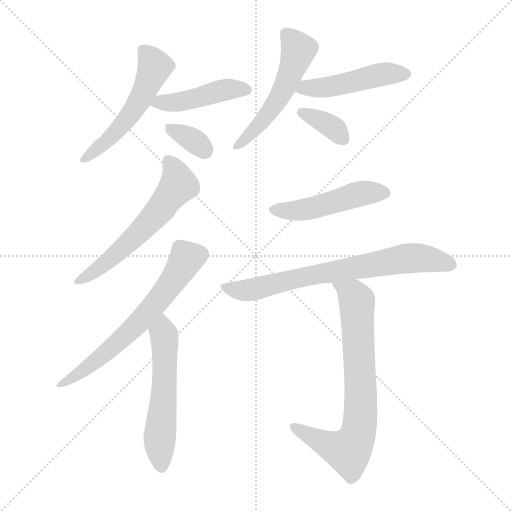
t = 0.00 s
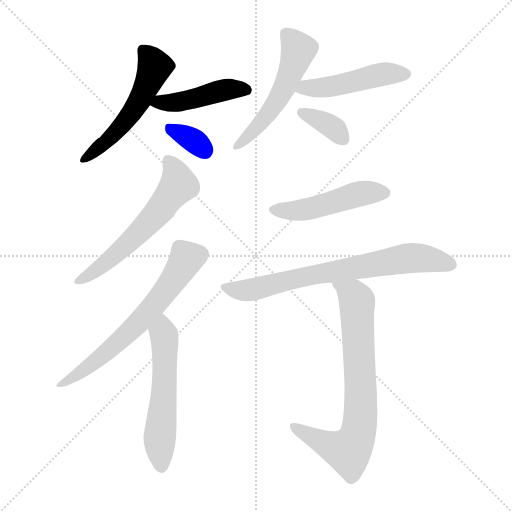
t = 1.64 s
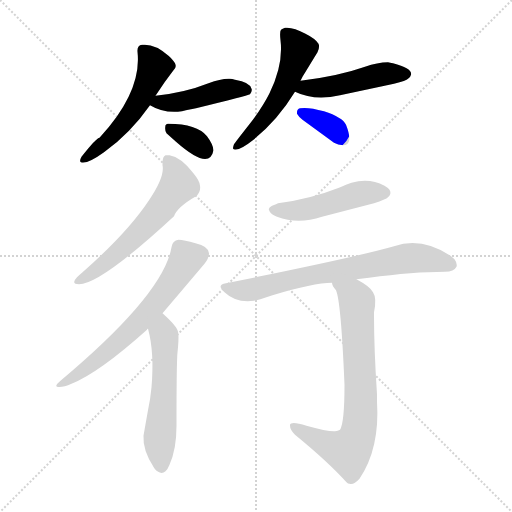
t = 3.29 s
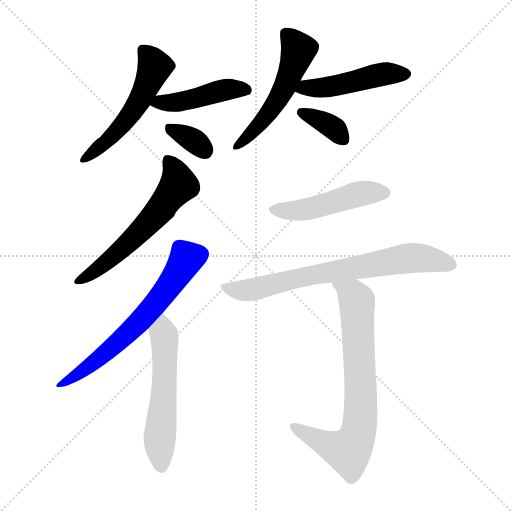
t = 4.93 s
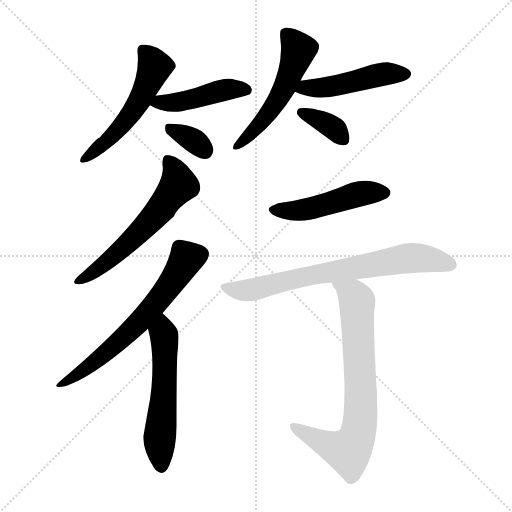
t = 6.58 s
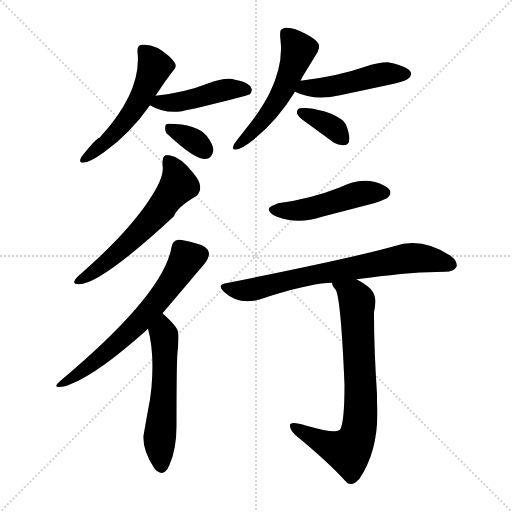
t = 8.22 s

The animated SVG that drew these frames (rendered in a browser with its animation timeline set to each time). Animation: 12 CSS @keyframes rules; one cycle of 8.22 s.

<svg version="1.1" viewBox="0 0 1024 1024" xmlns="http://www.w3.org/2000/svg">
  <g stroke="lightgray" stroke-dasharray="1,1" stroke-width="1" transform="scale(4, 4)">
    <line x1="0" y1="0" x2="256" y2="256"></line>
    <line x1="256" y1="0" x2="0" y2="256"></line>
    <line x1="128" y1="0" x2="128" y2="256"></line>
    <line x1="0" y1="128" x2="256" y2="128"></line>
  </g>
<g transform="scale(1, -1) translate(0, -900)">
   <style type="text/css">
    @keyframes keyframes0 {
      from {
       stroke: blue;
       stroke-dashoffset: 537;
       stroke-width: 128;
       }
       64% {
       animation-timing-function: step-end;
       stroke: blue;
       stroke-dashoffset: 0;
       stroke-width: 128;
       }
       to {
       stroke: black;
       stroke-width: 1024;
       }
       }
       #make-me-a-hanzi-animation-0 {
         animation: keyframes0 0.687012s both;
         animation-delay: 0.000000s;
         animation-timing-function: linear;
       }
    @keyframes keyframes1 {
      from {
       stroke: blue;
       stroke-dashoffset: 447;
       stroke-width: 128;
       }
       59% {
       animation-timing-function: step-end;
       stroke: blue;
       stroke-dashoffset: 0;
       stroke-width: 128;
       }
       to {
       stroke: black;
       stroke-width: 1024;
       }
       }
       #make-me-a-hanzi-animation-1 {
         animation: keyframes1 0.613770s both;
         animation-delay: 0.687012s;
         animation-timing-function: linear;
       }
    @keyframes keyframes2 {
      from {
       stroke: blue;
       stroke-dashoffset: 342;
       stroke-width: 128;
       }
       53% {
       animation-timing-function: step-end;
       stroke: blue;
       stroke-dashoffset: 0;
       stroke-width: 128;
       }
       to {
       stroke: black;
       stroke-width: 1024;
       }
       }
       #make-me-a-hanzi-animation-2 {
         animation: keyframes2 0.528320s both;
         animation-delay: 1.300781s;
         animation-timing-function: linear;
       }
    @keyframes keyframes3 {
      from {
       stroke: blue;
       stroke-dashoffset: 534;
       stroke-width: 128;
       }
       63% {
       animation-timing-function: step-end;
       stroke: blue;
       stroke-dashoffset: 0;
       stroke-width: 128;
       }
       to {
       stroke: black;
       stroke-width: 1024;
       }
       }
       #make-me-a-hanzi-animation-3 {
         animation: keyframes3 0.684570s both;
         animation-delay: 1.829102s;
         animation-timing-function: linear;
       }
    @keyframes keyframes4 {
      from {
       stroke: blue;
       stroke-dashoffset: 474;
       stroke-width: 128;
       }
       61% {
       animation-timing-function: step-end;
       stroke: blue;
       stroke-dashoffset: 0;
       stroke-width: 128;
       }
       to {
       stroke: black;
       stroke-width: 1024;
       }
       }
       #make-me-a-hanzi-animation-4 {
         animation: keyframes4 0.635742s both;
         animation-delay: 2.513672s;
         animation-timing-function: linear;
       }
    @keyframes keyframes5 {
      from {
       stroke: blue;
       stroke-dashoffset: 356;
       stroke-width: 128;
       }
       54% {
       animation-timing-function: step-end;
       stroke: blue;
       stroke-dashoffset: 0;
       stroke-width: 128;
       }
       to {
       stroke: black;
       stroke-width: 1024;
       }
       }
       #make-me-a-hanzi-animation-5 {
         animation: keyframes5 0.539714s both;
         animation-delay: 3.149414s;
         animation-timing-function: linear;
       }
    @keyframes keyframes6 {
      from {
       stroke: blue;
       stroke-dashoffset: 588;
       stroke-width: 128;
       }
       66% {
       animation-timing-function: step-end;
       stroke: blue;
       stroke-dashoffset: 0;
       stroke-width: 128;
       }
       to {
       stroke: black;
       stroke-width: 1024;
       }
       }
       #make-me-a-hanzi-animation-6 {
         animation: keyframes6 0.728516s both;
         animation-delay: 3.689128s;
         animation-timing-function: linear;
       }
    @keyframes keyframes7 {
      from {
       stroke: blue;
       stroke-dashoffset: 647;
       stroke-width: 128;
       }
       68% {
       animation-timing-function: step-end;
       stroke: blue;
       stroke-dashoffset: 0;
       stroke-width: 128;
       }
       to {
       stroke: black;
       stroke-width: 1024;
       }
       }
       #make-me-a-hanzi-animation-7 {
         animation: keyframes7 0.776530s both;
         animation-delay: 4.417643s;
         animation-timing-function: linear;
       }
    @keyframes keyframes8 {
      from {
       stroke: blue;
       stroke-dashoffset: 553;
       stroke-width: 128;
       }
       64% {
       animation-timing-function: step-end;
       stroke: blue;
       stroke-dashoffset: 0;
       stroke-width: 128;
       }
       to {
       stroke: black;
       stroke-width: 1024;
       }
       }
       #make-me-a-hanzi-animation-8 {
         animation: keyframes8 0.700033s both;
         animation-delay: 5.194173s;
         animation-timing-function: linear;
       }
    @keyframes keyframes9 {
      from {
       stroke: blue;
       stroke-dashoffset: 479;
       stroke-width: 128;
       }
       61% {
       animation-timing-function: step-end;
       stroke: blue;
       stroke-dashoffset: 0;
       stroke-width: 128;
       }
       to {
       stroke: black;
       stroke-width: 1024;
       }
       }
       #make-me-a-hanzi-animation-9 {
         animation: keyframes9 0.639811s both;
         animation-delay: 5.894206s;
         animation-timing-function: linear;
       }
    @keyframes keyframes10 {
      from {
       stroke: blue;
       stroke-dashoffset: 715;
       stroke-width: 128;
       }
       70% {
       animation-timing-function: step-end;
       stroke: blue;
       stroke-dashoffset: 0;
       stroke-width: 128;
       }
       to {
       stroke: black;
       stroke-width: 1024;
       }
       }
       #make-me-a-hanzi-animation-10 {
         animation: keyframes10 0.831868s both;
         animation-delay: 6.534017s;
         animation-timing-function: linear;
       }
    @keyframes keyframes11 {
      from {
       stroke: blue;
       stroke-dashoffset: 744;
       stroke-width: 128;
       }
       71% {
       animation-timing-function: step-end;
       stroke: blue;
       stroke-dashoffset: 0;
       stroke-width: 128;
       }
       to {
       stroke: black;
       stroke-width: 1024;
       }
       }
       #make-me-a-hanzi-animation-11 {
         animation: keyframes11 0.855469s both;
         animation-delay: 7.365885s;
         animation-timing-function: linear;
       }
</style>
<path d="M 311.0 708.5 Q 329.0 736.5 347.0 759.5 Q 354.0 765.5 350.0 773.5 Q 347.0 779.5 337.0 788.5 Q 310.0 812.5 286.0 810.5 L 284.0 810.5 Q 274.0 809.5 275.0 796.5 Q 284.0 716.5 199.0 624.5 Q 193.0 624.5 163.0 586.5 Q 158.0 577.5 162.0 575.5 Q 175.0 571.5 208.0 595.5 Q 260.0 632.5 300.0 689.5 L 311.0 708.5 Z" fill="lightgray"></path> 
<path d="M 300.0 689.5 Q 328.0 672.5 364.0 677.5 Q 370.0 679.5 392.0 683.5 Q 494.0 708.5 500.0 711.5 Q 505.0 718.5 503.0 722.5 Q 500.0 735.5 470.0 740.5 Q 464.0 742.5 460.0 742.5 Q 443.0 743.5 417.0 733.5 Q 369.0 714.5 311.0 708.5 C 281.0 705.5 274.0 704.5 300.0 689.5 Z" fill="lightgray"></path> 
<path d="M 427.0 599.5 Q 426.0 611.5 414.0 627.5 Q 394.0 652.5 337.0 652.5 Q 333.0 653.5 331.0 649.5 Q 329.0 638.5 333.0 633.5 Q 343.0 624.5 352.0 616.5 Q 419.0 557.5 427.0 599.5 Z" fill="lightgray"></path> 
<path d="M 601.0 738.5 L 605.0 746.5 L 635.0 795.5 Q 640.0 805.5 637.0 812.5 Q 631.0 822.5 611.0 832.5 Q 586.0 846.5 570.0 844.5 Q 565.0 842.5 562.0 840.5 Q 559.0 836.5 561.0 819.5 Q 567.0 770.5 539.0 713.5 Q 524.0 683.5 498.0 650.5 Q 469.0 613.5 468.0 611.5 Q 464.0 601.5 468.0 601.5 Q 478.0 597.5 507.0 620.5 Q 556.0 660.5 590.0 716.5 L 601.0 738.5 Z" fill="lightgray"></path> 
<path d="M 590.0 716.5 Q 629.0 697.5 680.0 709.5 L 788.0 732.5 Q 813.0 738.5 816.0 742.5 Q 821.0 745.5 822.0 750.5 Q 825.0 763.5 786.0 773.5 Q 780.0 774.5 776.0 775.5 Q 755.0 775.5 730.0 766.5 Q 676.0 747.5 601.0 738.5 C 571.0 734.5 563.0 728.5 590.0 716.5 Z" fill="lightgray"></path> 
<path d="M 668.0 614.5 Q 676.0 610.5 686.0 609.5 Q 708.0 609.5 692.0 650.5 Q 685.0 665.5 648.0 677.5 Q 616.0 686.5 600.0 683.5 Q 593.0 681.5 594.0 672.5 Q 598.0 665.5 605.0 660.5 L 668.0 614.5 Z" fill="lightgray"></path> 
<path d="M 298.0 499.5 Q 255.0 434.5 164.0 354.5 Q 158.0 349.5 154.0 345.5 Q 141.0 331.5 158.0 331.5 Q 201.0 331.5 348.0 467.5 Q 354.0 485.5 392.0 507.5 Q 402.0 515.5 400.0 528.5 Q 400.0 537.5 386.0 554.5 Q 362.0 585.5 339.0 589.5 Q 334.0 589.5 331.0 589.5 Q 325.0 587.5 325.0 573.5 Q 325.0 572.5 325.0 569.5 Q 330.0 546.5 298.0 499.5 Z" fill="lightgray"></path> 
<path d="M 325.0 273.5 L 359.0 313.5 L 409.0 372.5 Q 418.0 383.5 418.0 393.5 Q 417.0 407.5 391.0 413.5 Q 368.0 420.5 357.0 420.5 Q 345.0 419.5 343.0 405.5 Q 327.0 311.5 121.0 138.5 Q 109.0 128.5 114.0 126.5 Q 125.0 124.5 143.0 132.5 Q 198.0 154.5 294.0 240.5 Q 294.0 242.5 296.0 242.5 L 325.0 273.5 Z" fill="lightgray"></path> 
<path d="M 296.0 242.5 Q 309.0 195.5 303.0 125.5 Q 301.0 103.5 296.0 79.5 Q 288.0 34.5 287.0 28.5 Q 285.0 -0.5 308.0 -35.5 Q 309.0 -37.5 313.0 -41.5 Q 323.0 -49.5 331.0 -42.5 Q 335.0 -39.5 339.0 -29.5 Q 353.0 1.5 353.0 48.5 Q 353.0 138.5 354.0 174.5 Q 354.0 189.5 356.0 205.5 Q 358.0 229.5 356.0 236.5 Q 354.0 247.5 325.0 273.5 C 303.0 293.5 289.0 271.5 296.0 242.5 Z" fill="lightgray"></path> 
<path d="M 556.0 493.5 L 552.0 491.5 Q 533.0 485.5 539.0 477.5 Q 542.0 471.5 554.0 466.5 Q 596.0 450.5 644.0 466.5 L 748.0 493.5 Q 772.0 501.5 776.0 505.5 Q 784.0 512.5 779.0 520.5 Q 776.0 524.5 769.0 528.5 Q 739.0 544.5 703.0 534.5 Q 696.0 532.5 678.0 524.5 Q 619.0 501.5 556.0 493.5 Z" fill="lightgray"></path> 
<path d="M 713.0 341.5 Q 725.0 343.5 738.0 344.5 Q 827.0 356.5 890.0 356.5 Q 908.0 356.5 913.0 366.5 Q 915.0 373.5 909.0 381.5 L 901.0 388.5 Q 843.0 426.5 788.0 407.5 Q 711.0 385.5 452.0 333.5 Q 432.0 330.5 449.0 315.5 Q 472.0 293.5 508.0 298.5 Q 515.0 299.5 545.0 309.5 Q 627.0 334.5 664.0 334.5 L 713.0 341.5 Z" fill="lightgray"></path> 
<path d="M 664.0 334.5 Q 664.0 328.5 672.0 319.5 Q 682.0 297.5 689.0 130.5 Q 689.0 54.5 680.0 40.5 Q 676.0 38.5 670.0 37.5 Q 656.0 36.5 613.0 48.5 Q 582.0 58.5 580.0 50.5 L 580.0 48.5 Q 580.0 40.5 590.0 30.5 Q 656.0 -23.5 693.0 -64.5 Q 696.0 -67.5 699.0 -67.5 Q 707.0 -70.5 719.0 -57.5 Q 760.0 3.5 754.0 96.5 L 754.0 111.5 Q 748.0 201.5 748.0 268.5 L 748.0 275.5 Q 754.0 303.5 746.0 315.5 Q 741.0 326.5 713.0 341.5 C 687.0 356.5 650.0 361.5 664.0 334.5 Z" fill="lightgray"></path> 
      <clipPath id="make-me-a-hanzi-clip-0">
      <path d="M 311.0 708.5 Q 329.0 736.5 347.0 759.5 Q 354.0 765.5 350.0 773.5 Q 347.0 779.5 337.0 788.5 Q 310.0 812.5 286.0 810.5 L 284.0 810.5 Q 274.0 809.5 275.0 796.5 Q 284.0 716.5 199.0 624.5 Q 193.0 624.5 163.0 586.5 Q 158.0 577.5 162.0 575.5 Q 175.0 571.5 208.0 595.5 Q 260.0 632.5 300.0 689.5 L 311.0 708.5 Z" fill="lightgray"></path>
      </clipPath>
      <path clip-path="url(#make-me-a-hanzi-clip-0)" d="M 285.0 800.5 L 310.0 767.5 L 283.0 705.5 L 226.0 629.5 L 166.0 580.5 " fill="none" id="make-me-a-hanzi-animation-0" stroke-dasharray="409 818" stroke-linecap="round"></path>

      <clipPath id="make-me-a-hanzi-clip-1">
      <path d="M 300.0 689.5 Q 328.0 672.5 364.0 677.5 Q 370.0 679.5 392.0 683.5 Q 494.0 708.5 500.0 711.5 Q 505.0 718.5 503.0 722.5 Q 500.0 735.5 470.0 740.5 Q 464.0 742.5 460.0 742.5 Q 443.0 743.5 417.0 733.5 Q 369.0 714.5 311.0 708.5 C 281.0 705.5 274.0 704.5 300.0 689.5 Z" fill="lightgray"></path>
      </clipPath>
      <path clip-path="url(#make-me-a-hanzi-clip-1)" d="M 308.0 691.5 L 379.0 699.5 L 455.0 721.5 L 495.0 718.5 " fill="none" id="make-me-a-hanzi-animation-1" stroke-dasharray="319 638" stroke-linecap="round"></path>

      <clipPath id="make-me-a-hanzi-clip-2">
      <path d="M 427.0 599.5 Q 426.0 611.5 414.0 627.5 Q 394.0 652.5 337.0 652.5 Q 333.0 653.5 331.0 649.5 Q 329.0 638.5 333.0 633.5 Q 343.0 624.5 352.0 616.5 Q 419.0 557.5 427.0 599.5 Z" fill="lightgray"></path>
      </clipPath>
      <path clip-path="url(#make-me-a-hanzi-clip-2)" d="M 337.0 644.5 L 389.0 618.5 L 409.0 599.5 " fill="none" id="make-me-a-hanzi-animation-2" stroke-dasharray="214 428" stroke-linecap="round"></path>

      <clipPath id="make-me-a-hanzi-clip-3">
      <path d="M 601.0 738.5 L 605.0 746.5 L 635.0 795.5 Q 640.0 805.5 637.0 812.5 Q 631.0 822.5 611.0 832.5 Q 586.0 846.5 570.0 844.5 Q 565.0 842.5 562.0 840.5 Q 559.0 836.5 561.0 819.5 Q 567.0 770.5 539.0 713.5 Q 524.0 683.5 498.0 650.5 Q 469.0 613.5 468.0 611.5 Q 464.0 601.5 468.0 601.5 Q 478.0 597.5 507.0 620.5 Q 556.0 660.5 590.0 716.5 L 601.0 738.5 Z" fill="lightgray"></path>
      </clipPath>
      <path clip-path="url(#make-me-a-hanzi-clip-3)" d="M 570.0 834.5 L 597.0 800.5 L 568.0 721.5 L 525.0 658.5 L 472.0 606.5 " fill="none" id="make-me-a-hanzi-animation-3" stroke-dasharray="406 812" stroke-linecap="round"></path>

      <clipPath id="make-me-a-hanzi-clip-4">
      <path d="M 590.0 716.5 Q 629.0 697.5 680.0 709.5 L 788.0 732.5 Q 813.0 738.5 816.0 742.5 Q 821.0 745.5 822.0 750.5 Q 825.0 763.5 786.0 773.5 Q 780.0 774.5 776.0 775.5 Q 755.0 775.5 730.0 766.5 Q 676.0 747.5 601.0 738.5 C 571.0 734.5 563.0 728.5 590.0 716.5 Z" fill="lightgray"></path>
      </clipPath>
      <path clip-path="url(#make-me-a-hanzi-clip-4)" d="M 599.0 718.5 L 612.0 725.5 L 684.0 730.5 L 770.0 752.5 L 812.0 751.5 " fill="none" id="make-me-a-hanzi-animation-4" stroke-dasharray="346 692" stroke-linecap="round"></path>

      <clipPath id="make-me-a-hanzi-clip-5">
      <path d="M 668.0 614.5 Q 676.0 610.5 686.0 609.5 Q 708.0 609.5 692.0 650.5 Q 685.0 665.5 648.0 677.5 Q 616.0 686.5 600.0 683.5 Q 593.0 681.5 594.0 672.5 Q 598.0 665.5 605.0 660.5 L 668.0 614.5 Z" fill="lightgray"></path>
      </clipPath>
      <path clip-path="url(#make-me-a-hanzi-clip-5)" d="M 603.0 674.5 L 668.0 643.5 L 687.0 622.5 " fill="none" id="make-me-a-hanzi-animation-5" stroke-dasharray="228 456" stroke-linecap="round"></path>

      <clipPath id="make-me-a-hanzi-clip-6">
      <path d="M 298.0 499.5 Q 255.0 434.5 164.0 354.5 Q 158.0 349.5 154.0 345.5 Q 141.0 331.5 158.0 331.5 Q 201.0 331.5 348.0 467.5 Q 354.0 485.5 392.0 507.5 Q 402.0 515.5 400.0 528.5 Q 400.0 537.5 386.0 554.5 Q 362.0 585.5 339.0 589.5 Q 334.0 589.5 331.0 589.5 Q 325.0 587.5 325.0 573.5 Q 325.0 572.5 325.0 569.5 Q 330.0 546.5 298.0 499.5 Z" fill="lightgray"></path>
      </clipPath>
      <path clip-path="url(#make-me-a-hanzi-clip-6)" d="M 335.0 581.5 L 356.0 540.5 L 357.0 530.5 L 348.0 517.5 L 319.0 477.5 L 257.0 413.5 L 160.0 339.5 " fill="none" id="make-me-a-hanzi-animation-6" stroke-dasharray="460 920" stroke-linecap="round"></path>

      <clipPath id="make-me-a-hanzi-clip-7">
      <path d="M 325.0 273.5 L 359.0 313.5 L 409.0 372.5 Q 418.0 383.5 418.0 393.5 Q 417.0 407.5 391.0 413.5 Q 368.0 420.5 357.0 420.5 Q 345.0 419.5 343.0 405.5 Q 327.0 311.5 121.0 138.5 Q 109.0 128.5 114.0 126.5 Q 125.0 124.5 143.0 132.5 Q 198.0 154.5 294.0 240.5 Q 294.0 242.5 296.0 242.5 L 325.0 273.5 Z" fill="lightgray"></path>
      </clipPath>
      <path clip-path="url(#make-me-a-hanzi-clip-7)" d="M 402.0 391.5 L 373.0 382.5 L 320.0 303.5 L 244.0 222.5 L 162.0 155.5 L 120.0 130.5 " fill="none" id="make-me-a-hanzi-animation-7" stroke-dasharray="519 1038" stroke-linecap="round"></path>

      <clipPath id="make-me-a-hanzi-clip-8">
      <path d="M 296.0 242.5 Q 309.0 195.5 303.0 125.5 Q 301.0 103.5 296.0 79.5 Q 288.0 34.5 287.0 28.5 Q 285.0 -0.5 308.0 -35.5 Q 309.0 -37.5 313.0 -41.5 Q 323.0 -49.5 331.0 -42.5 Q 335.0 -39.5 339.0 -29.5 Q 353.0 1.5 353.0 48.5 Q 353.0 138.5 354.0 174.5 Q 354.0 189.5 356.0 205.5 Q 358.0 229.5 356.0 236.5 Q 354.0 247.5 325.0 273.5 C 303.0 293.5 289.0 271.5 296.0 242.5 Z" fill="lightgray"></path>
      </clipPath>
      <path clip-path="url(#make-me-a-hanzi-clip-8)" d="M 327.0 262.5 L 330.0 159.5 L 319.0 23.5 L 322.0 -33.5 " fill="none" id="make-me-a-hanzi-animation-8" stroke-dasharray="425 850" stroke-linecap="round"></path>

      <clipPath id="make-me-a-hanzi-clip-9">
      <path d="M 556.0 493.5 L 552.0 491.5 Q 533.0 485.5 539.0 477.5 Q 542.0 471.5 554.0 466.5 Q 596.0 450.5 644.0 466.5 L 748.0 493.5 Q 772.0 501.5 776.0 505.5 Q 784.0 512.5 779.0 520.5 Q 776.0 524.5 769.0 528.5 Q 739.0 544.5 703.0 534.5 Q 696.0 532.5 678.0 524.5 Q 619.0 501.5 556.0 493.5 Z" fill="lightgray"></path>
      </clipPath>
      <path clip-path="url(#make-me-a-hanzi-clip-9)" d="M 549.0 480.5 L 604.0 479.5 L 715.0 511.5 L 767.0 515.5 " fill="none" id="make-me-a-hanzi-animation-9" stroke-dasharray="351 702" stroke-linecap="round"></path>

      <clipPath id="make-me-a-hanzi-clip-10">
      <path d="M 713.0 341.5 Q 725.0 343.5 738.0 344.5 Q 827.0 356.5 890.0 356.5 Q 908.0 356.5 913.0 366.5 Q 915.0 373.5 909.0 381.5 L 901.0 388.5 Q 843.0 426.5 788.0 407.5 Q 711.0 385.5 452.0 333.5 Q 432.0 330.5 449.0 315.5 Q 472.0 293.5 508.0 298.5 Q 515.0 299.5 545.0 309.5 Q 627.0 334.5 664.0 334.5 L 713.0 341.5 Z" fill="lightgray"></path>
      </clipPath>
      <path clip-path="url(#make-me-a-hanzi-clip-10)" d="M 450.0 324.5 L 498.0 319.5 L 629.0 351.5 L 810.0 382.5 L 834.0 384.5 L 901.0 371.5 " fill="none" id="make-me-a-hanzi-animation-10" stroke-dasharray="587 1174" stroke-linecap="round"></path>

      <clipPath id="make-me-a-hanzi-clip-11">
      <path d="M 664.0 334.5 Q 664.0 328.5 672.0 319.5 Q 682.0 297.5 689.0 130.5 Q 689.0 54.5 680.0 40.5 Q 676.0 38.5 670.0 37.5 Q 656.0 36.5 613.0 48.5 Q 582.0 58.5 580.0 50.5 L 580.0 48.5 Q 580.0 40.5 590.0 30.5 Q 656.0 -23.5 693.0 -64.5 Q 696.0 -67.5 699.0 -67.5 Q 707.0 -70.5 719.0 -57.5 Q 760.0 3.5 754.0 96.5 L 754.0 111.5 Q 748.0 201.5 748.0 268.5 L 748.0 275.5 Q 754.0 303.5 746.0 315.5 Q 741.0 326.5 713.0 341.5 C 687.0 356.5 650.0 361.5 664.0 334.5 Z" fill="lightgray"></path>
      </clipPath>
      <path clip-path="url(#make-me-a-hanzi-clip-11)" d="M 670.0 332.5 L 707.0 308.5 L 714.0 297.5 L 722.0 104.5 L 718.0 39.5 L 709.0 13.5 L 696.0 -2.5 L 655.0 10.5 L 584.0 49.5 " fill="none" id="make-me-a-hanzi-animation-11" stroke-dasharray="616 1232" stroke-linecap="round"></path>

</g>
</svg>
